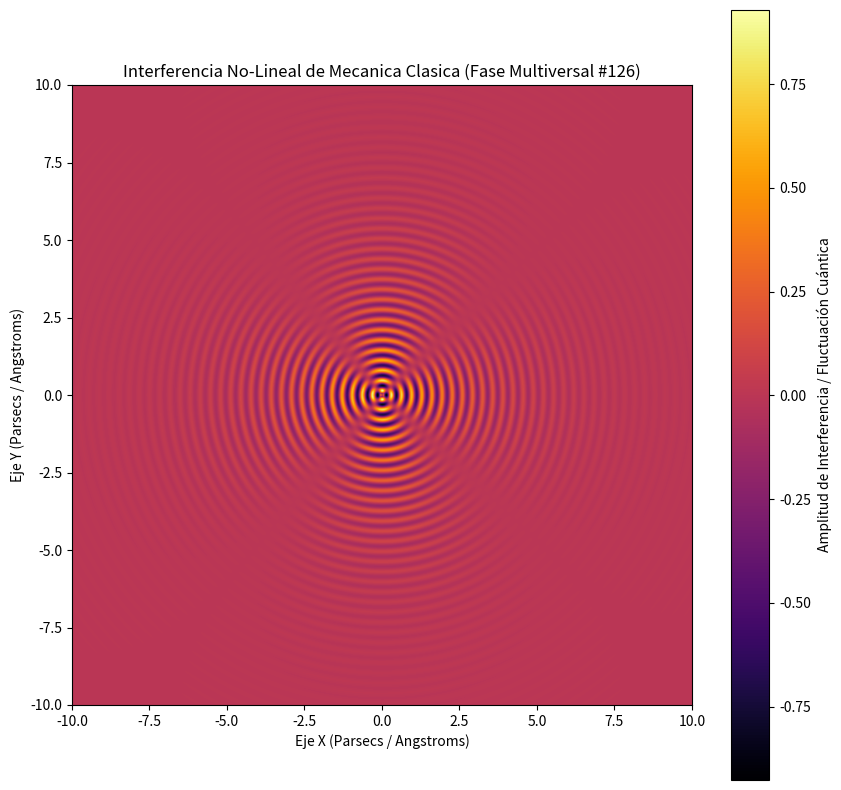

This figure's Python source:
%matplotlib inline
# Simulación Multiversal: Mecanica Clasica - Variante 126
import numpy as np
import matplotlib.pyplot as plt

# Parámetros Físicos No-Lineales
omega_1 = 19.192
omega_2 = 2.085
lambda_decay = 0.485
phase_shift = 1.952

x = np.linspace(-10, 10, 800)
y = np.linspace(-10, 10, 800)
X, Y = np.meshgrid(x, y)

# Dinámica de Fluidos / Campos Tensor-Escalares (Fase Multiversal)
R = np.sqrt(X**2 + Y**2) + 1e-5
Z = (np.sin(omega_1 * R + phase_shift) * np.cos(omega_2 * np.arctan2(Y, X))) * np.exp(-lambda_decay * R)

plt.figure(figsize=(10, 10))
plt.imshow(Z, cmap='inferno', extent=[-10, 10, -10, 10], origin='lower')
plt.colorbar(label='Amplitud de Interferencia / Fluctuación Cuántica')
plt.title(r'Interferencia No-Lineal de Mecanica Clasica (Fase Multiversal #126)')
plt.xlabel('Eje X (Parsecs / Angstroms)')
plt.ylabel('Eje Y (Parsecs / Angstroms)')
plt.show()
